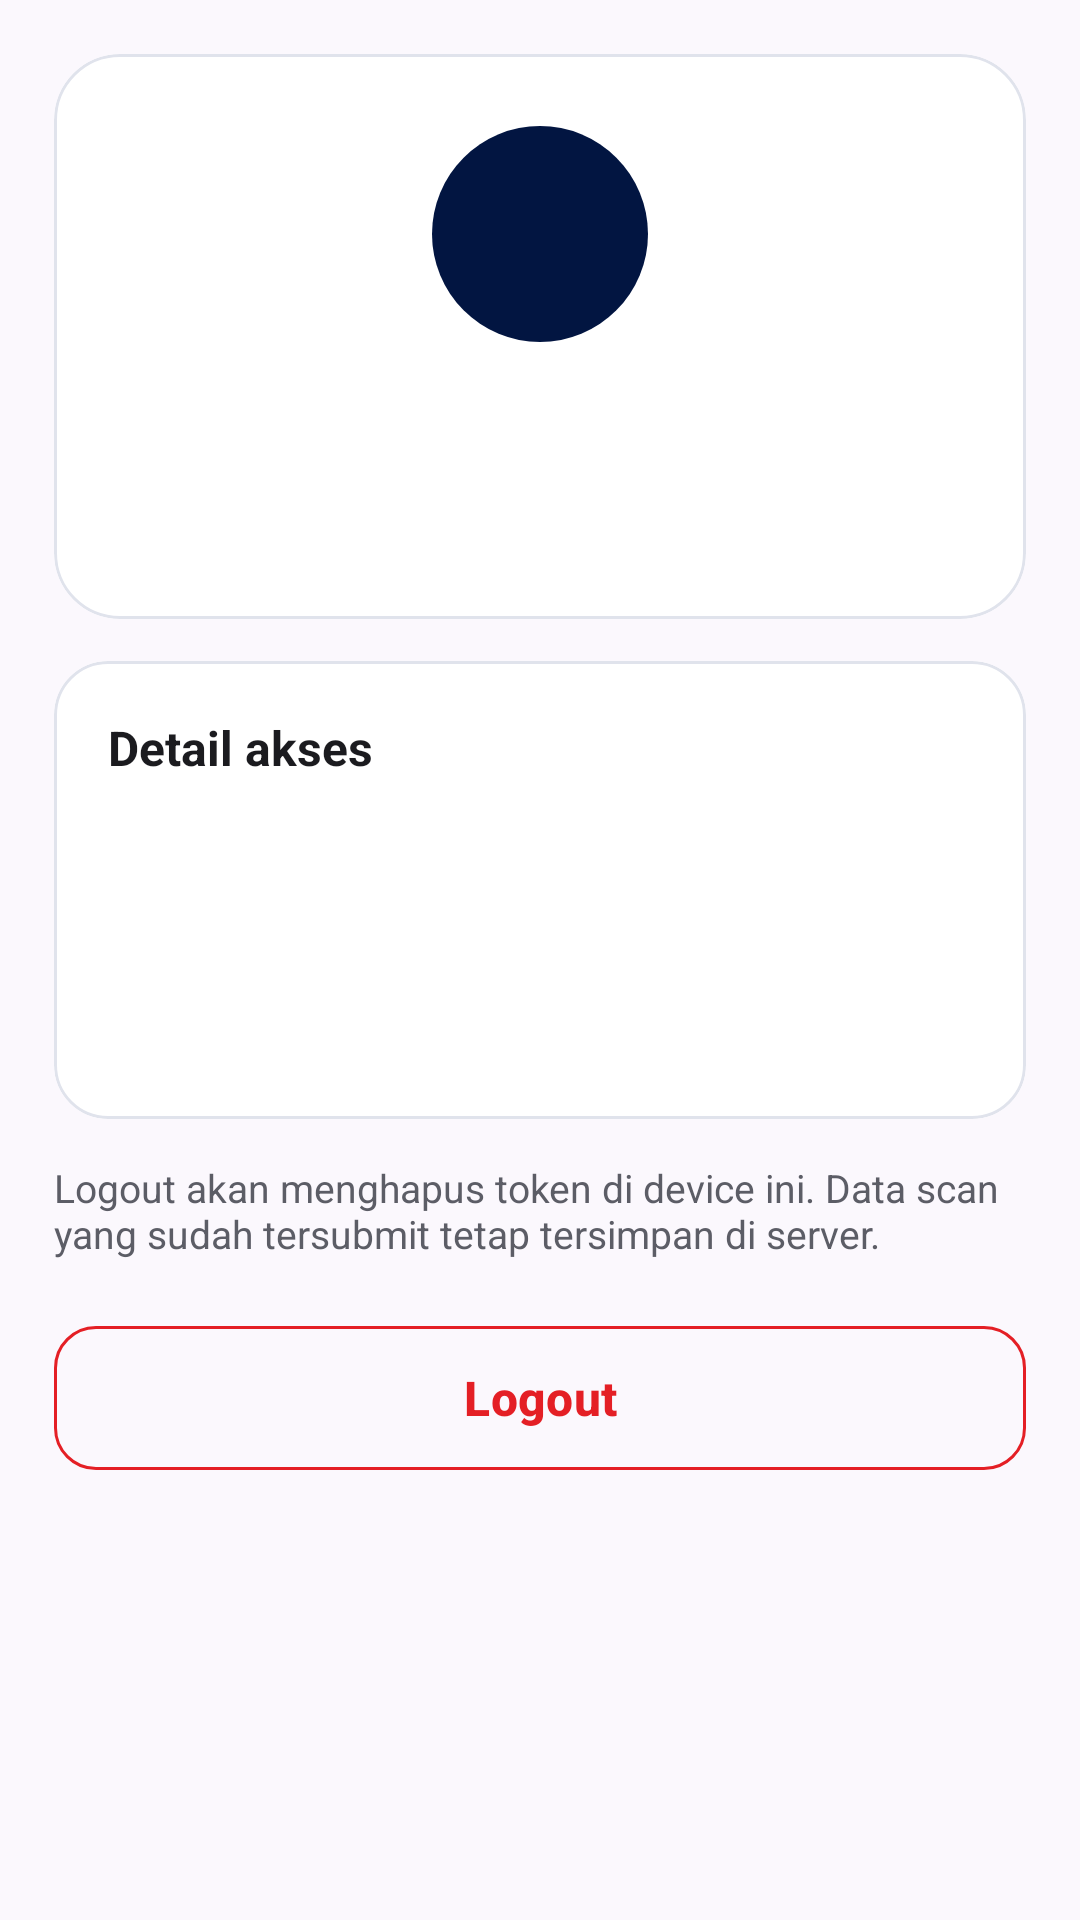

Layout XML and referenced resources for this Android screen:
<!-- AndroidManifest.xml: application theme Theme.HeroStockTake -->
<!-- res/layout/fragment_profile.xml -->
<?xml version="1.0" encoding="utf-8"?>
<ScrollView xmlns:android="http://schemas.android.com/apk/res/android"
    xmlns:app="http://schemas.android.com/apk/res-auto"
    android:layout_width="match_parent"
    android:layout_height="match_parent"
    android:background="@color/hero_surface"
    android:fillViewport="true">

    <LinearLayout
        android:layout_width="match_parent"
        android:layout_height="wrap_content"
        android:orientation="vertical"
        android:padding="18dp">

        <com.google.android.material.card.MaterialCardView
            android:layout_width="match_parent"
            android:layout_height="wrap_content"
            app:cardBackgroundColor="@color/white"
            app:cardCornerRadius="22dp"
            app:cardElevation="0dp"
            app:strokeColor="#E0E3EC"
            app:strokeWidth="1dp">

            <LinearLayout
                android:layout_width="match_parent"
                android:layout_height="wrap_content"
                android:gravity="center_horizontal"
                android:orientation="vertical"
                android:padding="24dp">

                <TextView
                    android:id="@+id/profileInitials"
                    android:layout_width="72dp"
                    android:layout_height="72dp"
                    android:background="@drawable/bg_profile_avatar_navy"
                    android:gravity="center"
                    android:textColor="@color/white"
                    android:textSize="22sp"
                    android:textStyle="bold" />

                <TextView
                    android:id="@+id/profileFullName"
                    android:layout_width="match_parent"
                    android:layout_height="wrap_content"
                    android:layout_marginTop="16dp"
                    android:gravity="center"
                    android:textColor="@color/hero_navy"
                    android:textSize="22sp"
                    android:textStyle="bold" />

                <TextView
                    android:id="@+id/profileUsername"
                    android:layout_width="match_parent"
                    android:layout_height="wrap_content"
                    android:layout_marginTop="4dp"
                    android:gravity="center"
                    android:textColor="@color/hero_text_muted"
                    android:textSize="14sp" />
            </LinearLayout>
        </com.google.android.material.card.MaterialCardView>

        <com.google.android.material.card.MaterialCardView
            android:layout_width="match_parent"
            android:layout_height="wrap_content"
            android:layout_marginTop="14dp"
            app:cardBackgroundColor="@color/white"
            app:cardCornerRadius="18dp"
            app:cardElevation="0dp"
            app:strokeColor="#E0E3EC"
            app:strokeWidth="1dp">

            <LinearLayout
                android:layout_width="match_parent"
                android:layout_height="wrap_content"
                android:orientation="vertical"
                android:padding="18dp">

                <TextView
                    android:layout_width="match_parent"
                    android:layout_height="wrap_content"
                    android:text="Detail akses"
                    android:textColor="@color/hero_text"
                    android:textSize="16sp"
                    android:textStyle="bold" />

                <TextView
                    android:id="@+id/profileRole"
                    android:layout_width="match_parent"
                    android:layout_height="wrap_content"
                    android:layout_marginTop="14dp"
                    android:textColor="@color/hero_text"
                    android:textSize="15sp" />

                <TextView
                    android:id="@+id/profileLocation"
                    android:layout_width="match_parent"
                    android:layout_height="wrap_content"
                    android:layout_marginTop="10dp"
                    android:textColor="@color/hero_text"
                    android:textSize="15sp" />

                <TextView
                    android:id="@+id/profileSession"
                    android:layout_width="match_parent"
                    android:layout_height="wrap_content"
                    android:layout_marginTop="10dp"
                    android:textColor="@color/hero_green"
                    android:textSize="15sp"
                    android:textStyle="bold" />
            </LinearLayout>
        </com.google.android.material.card.MaterialCardView>

        <TextView
            android:layout_width="match_parent"
            android:layout_height="wrap_content"
            android:layout_marginTop="14dp"
            android:text="Logout akan menghapus token di device ini. Data scan yang sudah tersubmit tetap tersimpan di server."
            android:textColor="@color/hero_text_muted"
            android:textSize="13sp" />

        <com.google.android.material.button.MaterialButton
            android:id="@+id/logoutButton"
            style="@style/Widget.Material3.Button.OutlinedButton"
            android:layout_width="match_parent"
            android:layout_height="56dp"
            android:layout_marginTop="18dp"
            android:text="Logout"
            android:textColor="@color/hero_red"
            android:textSize="16sp"
            android:textStyle="bold"
            app:cornerRadius="14dp"
            app:strokeColor="@color/hero_red"
            app:strokeWidth="1dp" />
    </LinearLayout>
</ScrollView>
<!-- resources referenced by this layout -->
<resources>
  <color name="hero_green">#0BA36D</color>
  <color name="hero_navy">#021541</color>
  <color name="hero_red">#E41F25</color>
  <color name="hero_surface">#FBF8FD</color>
  <color name="hero_text">#1B1B1F</color>
  <color name="hero_text_muted">#5C5D66</color>
  <color name="white">#FFFFFF</color>
  <!-- drawable bg_profile_avatar_navy (drawable) -->
  <?xml version="1.0" encoding="utf-8"?>
  <shape xmlns:android="http://schemas.android.com/apk/res/android"
      android:shape="oval">
      <solid android:color="@color/hero_navy" />
  </shape>
  <style name="Theme.HeroStockTake" parent="Theme.Material3.Light.NoActionBar">
          <item name="colorPrimary">@color/hero_navy</item>
          <item name="colorOnPrimary">@color/white</item>
          <item name="colorSecondary">@color/hero_red</item>
          <item name="colorOnSecondary">@color/white</item>
          <item name="colorSurface">@color/hero_surface</item>
          <item name="colorOnSurface">@color/hero_text</item>
          <item name="android:windowLightStatusBar">true</item>
          <item name="android:statusBarColor">@color/hero_navy</item>
          <item name="android:navigationBarColor">@color/white</item>
          <item name="android:windowActionModeOverlay">true</item>
      </style>
</resources>
